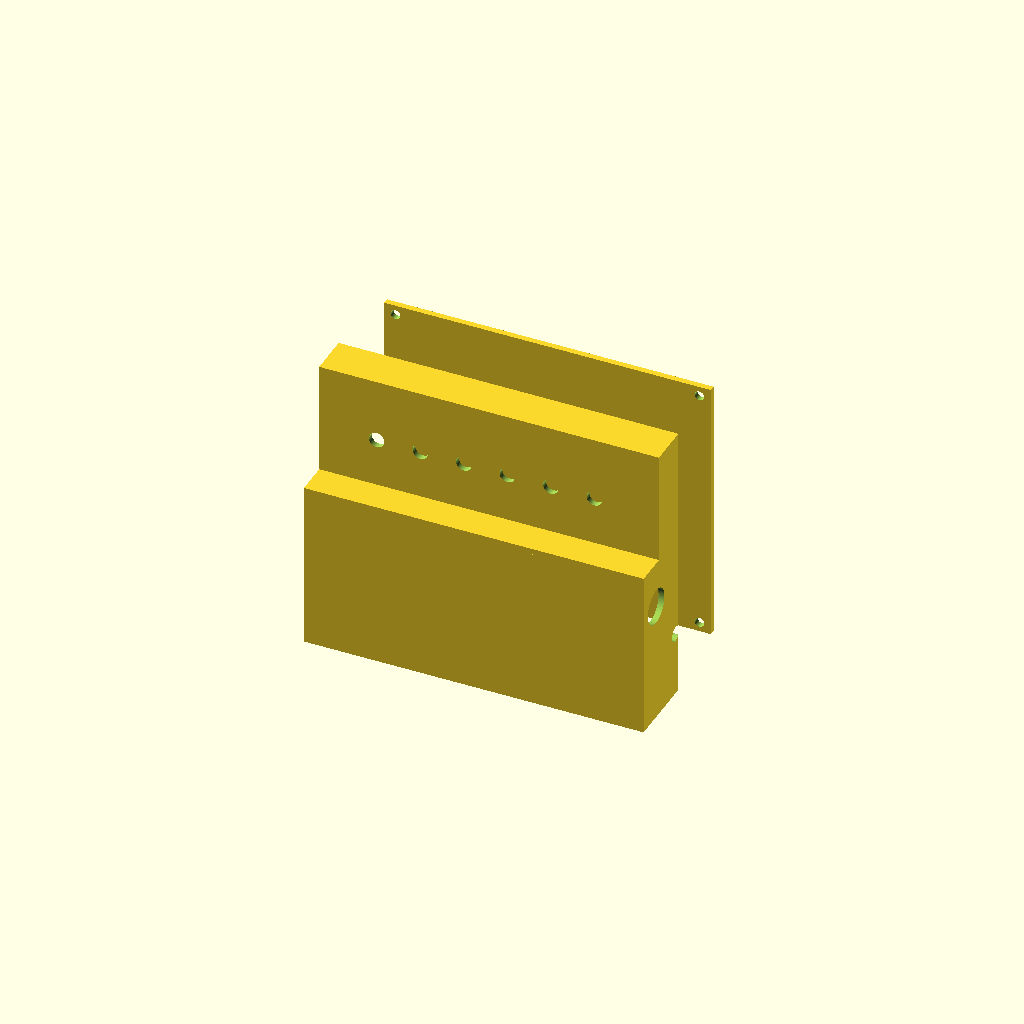
Cell 1: the model at its default parameters.
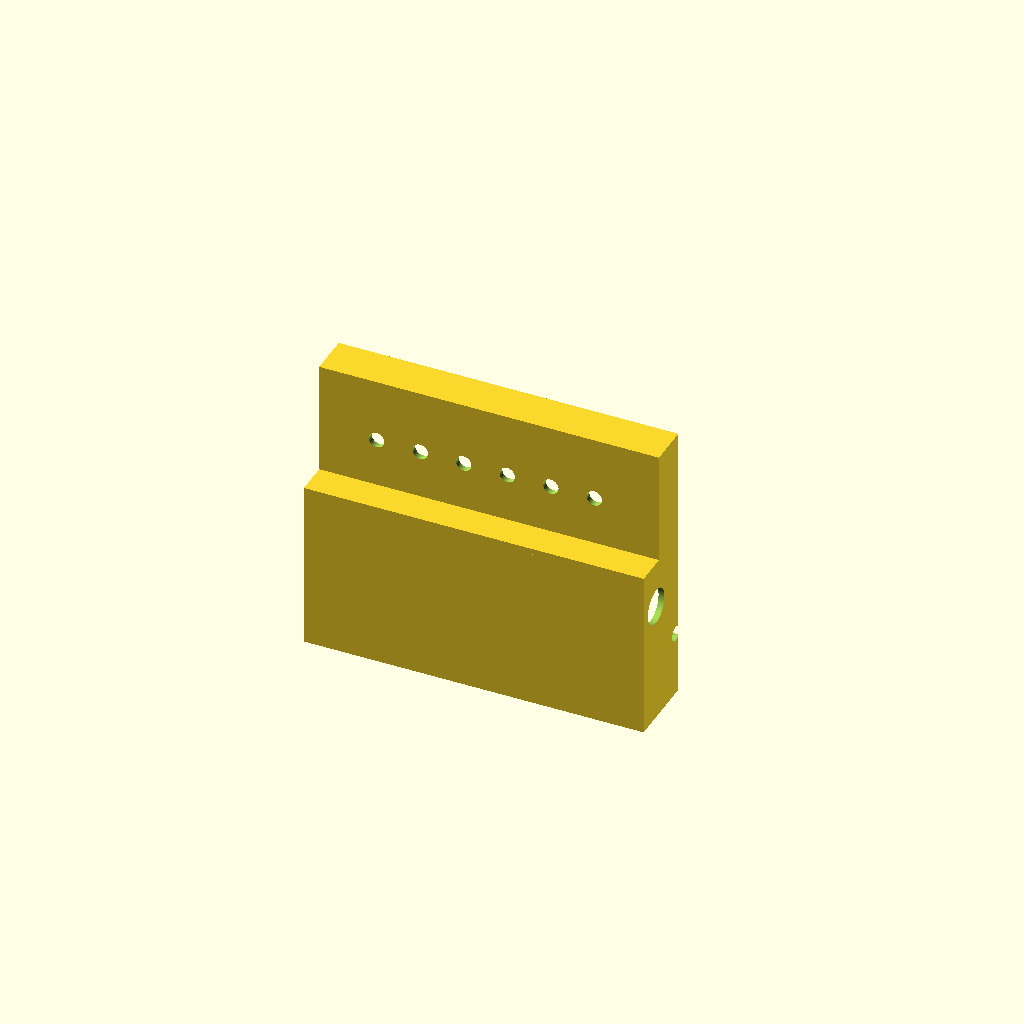
Cell 2: the same model with show_lid = false.
All cells are drawn from one camera (rotation 55°, 0°, 25°, orthographic, colour scheme Cornfield), so only the parameter changes between them.
The OpenSCAD source (openscd/enclosure.scad):

//
// STEPPED ELECTRONIC ENCLOSURE
// VERSION: 10mm RECESS + 2 HORIZONTAL PCB POSTS
//
// Units: mm
//
// OUTER DIMENSIONS: 114 x 104 x 25
//
// FRONT:
// - Upper recessed section: 40 mm
// - Recess depth: 10 mm
// - Full-width vertical step face
// - Six LED holes: 5.2 mm
//
// REAR:
// - Four lid screw posts
// - Removable inset lid
// - Left rectangular cut-out
// - Right semicircular cut-out
//
// PCB:
// - Two additional mounting posts
// - Posts extend horizontally from inside front face
// - Posts point towards rear lid
// - Post length: 11 mm
//

$fn = 80;


// ==========================================
// 1. PCB DIMENSIONS
// ==========================================

pcb_width = 90;
pcb_height = 82;

clearance = 1;
wall = 2;

outer_width = 114;
outer_height = 95;

pcb_offset_x = (outer_width-pcb_width)/2;
pcb_offset_z = (outer_height-pcb_height)/2;


// ==========================================
// 2. ENCLOSURE DIMENSIONS
// ==========================================

box_depth = 25;

step_depth = 11;
upper_height = 40;

front_thickness = 2;

// Step position: 40 mm from top

step_from_top = 40;
step_z = outer_height-step_from_top;


// ==========================================
// 3. LED DIMENSIONS
// ==========================================

led_diameter = 5.2;
led_count = 6;

first_led_from_left = 7.3;
first_led_from_top = 15;

led_total_spacing = 73;
led_spacing = led_total_spacing/(led_count-1);

// LED positions relative to PCB

first_led_x = pcb_offset_x+first_led_from_left;

first_led_z = pcb_offset_z+pcb_height-first_led_from_top;


// ==========================================
// 4. REAR LID SCREW POSTS
// ==========================================

post_diameter = 9;
post_length = 11;

pilot_diameter = 2.5;

post_left_x = 6;
post_right_x = outer_width-6;

post_bottom_z = 5.5;
post_top_z = outer_height-5.5;

post_rear_y = box_depth-2;


// ==========================================
// 5. PCB MOUNTING POSTS
// ==========================================

pcb_post_diameter = 6;
pcb_post_height = 12;
pcb_post_hole_diameter = 2.5;

// Right PCB mounting post

//pcb_post_1_x = outer_width-15;
pcb_post_1_x = outer_width-17;
pcb_post_1_z = 10.5;

// Left PCB mounting post

pcb_post_2_x = 22;
pcb_post_2_z = 10.5;

// Posts start at inside front face
// and extend towards rear lid.

pcb_post_start_y = front_thickness;


// ==========================================
// 6. REAR LID DIMENSIONS
// ==========================================

lid_thickness = 2;
lid_clearance = 0.2;

inner_width = outer_width-2*wall;
inner_height = outer_height-2*wall;

lid_width = inner_width-2*lid_clearance;
lid_height = inner_height-2*lid_clearance;

lid_x = wall+lid_clearance;
lid_z = wall+lid_clearance;

lid_y = box_depth-lid_thickness;

lid_hole_diameter = 3.2;


// ==========================================
// 7. LEFT RECTANGULAR REAR CUT-OUT
// ==========================================

left_notch_start_z = 22.5;
left_notch_height = 5.8;
left_notch_depth = 3;


// ==========================================
// 8. RIGHT SEMICIRCULAR REAR CUT-OUT
// ==========================================

right_notch_diameter = 5;

right_notch_reference_z = 31;
right_notch_top_offset = 4;

right_notch_top_z = 
    right_notch_reference_z-right_notch_top_offset;

right_notch_center_z = 
    right_notch_top_z-right_notch_diameter;
    

// ==========================================
// 9. RIGHT SIDE ROUND HOLE
// ==========================================

side_hole_diameter = 12;

side_hole_bottom_z = 35 ;

side_hole_center_z = 
     side_hole_bottom_z+side_hole_diameter/2;

//side_hole_center_y = post_rear_y-10;
side_hole_center_y = 9;



// ==========================================
// 10. DISPLAY OPTIONS
// ==========================================

show_lid = true;


// ==========================================
// 11. OUTER STEPPED SHELL
// ==========================================

module outer_shell() {

    union() {

        // LOWER SECTION
        // Full front-to-back depth

        cube([
            outer_width,
            box_depth,
            step_z
        ]);

        // UPPER SECTION
        // Recessed exactly 10 mm

        translate([
            0,
            step_depth,
            step_z
        ])
            cube([
                outer_width,
                box_depth-step_depth,
                upper_height
            ]);
    }
}


// ==========================================
// 12. FULL-WIDTH VERTICAL STEP FACE
// ==========================================

module vertical_step_face() {

    translate([
        0,
        0,
        step_z
    ])
        cube([
            outer_width,
            step_depth,
            front_thickness
        ]);
}


// ==========================================
// 13. COMPLETE OUTER BODY
// ==========================================

module complete_outer_body() {

    union() {

        outer_shell();

        vertical_step_face();
    }
}


// ==========================================
// 14. INTERNAL CAVITY
// ==========================================

module internal_cavity() {

    union() {

        // LOWER INTERNAL CAVITY

        translate([
            wall,
            wall,
            wall
        ])
            cube([
                inner_width,
                box_depth+1,
                step_z-2*wall
            ]);

        // UPPER INTERNAL CAVITY

        translate([
            wall,
            step_depth+wall,
            step_z+wall
        ])
            cube([
                inner_width,
                box_depth+1,
                upper_height-2*wall
            ]);

        // CONNECTION BEHIND STEP

        translate([
            wall,
            step_depth+wall,
            step_z-wall
        ])
            cube([
                inner_width,
                box_depth+1,
                2*wall
            ]);
    }
}


// ==========================================
// 15. SIX LED HOLES
// ==========================================

module led_holes() {

    for (i = [0:led_count-1]) {

        led_x = first_led_x+i*led_spacing;

        translate([
            led_x,
            step_depth+front_thickness+0.1,
            first_led_z
        ])
            rotate([90,0,0])
                cylinder(
                    h = front_thickness+0.2,
                    d = led_diameter
                );
    }
}


// ==========================================
// 16. FOUR REAR LID SCREW POSTS
// ==========================================

module screw_posts() {

    for (x = [
        post_left_x,
        post_right_x
    ]) {

        for (z = [
            post_bottom_z,
            post_top_z
        ]) {

            translate([
                x,
                post_rear_y,
                z
            ])
                rotate([90,0,0])
                    cylinder(
                        h = post_length,
                        d = post_diameter
                    );
        }
    }
}


// ==========================================
// 17. REAR LID SCREW PILOT HOLES
// ==========================================

module post_pilot_holes() {

    for (x = [
        post_left_x,
        post_right_x
    ]) {

        for (z = [
            post_bottom_z,
            post_top_z
        ]) {

            translate([
                x,
                post_rear_y+0.2,
                z
            ])
                rotate([90,0,0])
                    cylinder(
                        h = post_length+0.5,
                        d = pilot_diameter
                    );
        }
    }
}


// ==========================================
// 18. TWO HORIZONTAL PCB MOUNTING POSTS
// ==========================================

module pcb_mounting_posts() {

    for (p = [
        [pcb_post_1_x, pcb_post_1_z],
        [pcb_post_2_x, pcb_post_2_z]
    ]) {

        // Posts start at inside front face.
        // They extend in the positive Y direction
        // towards the rear lid.

        translate([
            p[0],
            pcb_post_start_y,
            p[1]
        ])
            rotate([-90,0,0])
                cylinder(
                    h = pcb_post_height,
                    d = pcb_post_diameter
                );
    }
}


// ==========================================
// 19. PCB MOUNTING POST SCREW HOLES
// ==========================================

module pcb_mounting_holes() {

    for (p = [
        [pcb_post_1_x, pcb_post_1_z],
        [pcb_post_2_x, pcb_post_2_z]
    ]) {

        // Holes run along the same direction
        // as the horizontal PCB mounting posts.

        translate([
            p[0],
            pcb_post_start_y-0.1,
            p[1]
        ])
            rotate([-90,0,0])
                cylinder(
                    h = pcb_post_height+0.2,
                    d = pcb_post_hole_diameter
                );
    }
}


// ==========================================
// 20. LEFT RECTANGULAR CUT-OUT
// ==========================================

module left_rectangular_cutout() {

    translate([
        -0.1,
        box_depth-left_notch_depth,
        left_notch_start_z
    ])
        cube([
            wall+0.2,
            left_notch_depth+0.2,
            left_notch_height
        ]);
}


// ==========================================
// 21. RIGHT SEMICIRCULAR CUT-OUT
// ==========================================

module right_semicircular_cutout() {

    translate([
        outer_width-wall-0.1,
        23,
        right_notch_center_z
    ])
        rotate([0,90,0])
            cylinder(
                h = wall+0.2,
                //h = wall+0.2,
                d = right_notch_diameter
            );
}


// ==========================================
// 22. RIGHT SIDE ROUND HOLE
// ==========================================

module right_side_round_hole() {

    translate([
        outer_width-wall-0.1,
        side_hole_center_y,
        side_hole_center_z
    ])
        rotate([0,90,0])
            cylinder(
                h = wall+0.2,
                d = side_hole_diameter
            );
}


// ==========================================
// 23. ALL REAR AND SIDE CUT-OUTS
// ==========================================

module enclosure_cutouts() {

    union() {

        left_rectangular_cutout();

        right_semicircular_cutout();

        right_side_round_hole();
    }
}


// ==========================================
// 24. MAIN ENCLOSURE
// ==========================================

module enclosure() {

    difference() {

        union() {

            // Main shell with internal cavity

            difference() {

                complete_outer_body();

                internal_cavity();

                led_holes();
            }

            // Four rear lid screw posts

            screw_posts();

            // Two horizontal PCB mounting posts

            pcb_mounting_posts();
        }

        // Rear lid screw holes

        post_pilot_holes();

        // PCB mounting screw holes

        pcb_mounting_holes();

        // Rear and side cut-outs

        enclosure_cutouts();
    }
}


// ==========================================
// 25. REAR LID
// ==========================================

module rear_lid() {

    difference() {

        // Lid fits inside enclosure

        translate([
            lid_x,
            lid_y,
            lid_z
        ])
            cube([
                lid_width,
                lid_thickness,
                lid_height
            ]);

        // Four matching screw holes

        for (x = [
            post_left_x,
            post_right_x
        ]) {

            for (z = [
                post_bottom_z,
                post_top_z
            ]) {

                translate([
                    x,
                    lid_y+lid_thickness+0.1,
                    z
                ])
                    rotate([90,0,0])
                        cylinder(
                            h = lid_thickness+0.2,
                            d = lid_hole_diameter
                        );
            }
        }
    }
}


// ==========================================
// 26. DISPLAY
// ==========================================

// Main enclosure

enclosure();

// Separate rear lid

if (show_lid) {

    translate([
        0,
        box_depth+5,
        0
    ])
        rear_lid();
}


// ==========================================
// 27. DIMENSION REPORT
// ==========================================

echo("========== ENCLOSURE ==========");

echo("WIDTH:", outer_width);
echo("HEIGHT:", outer_height);
echo("DEPTH:", box_depth);

echo("STEP FROM TOP:", step_from_top);
echo("STEP DEPTH:", step_depth);
echo("UPPER HEIGHT:", upper_height);

echo("========== PCB ==========");

echo("PCB WIDTH:", pcb_width);
echo("PCB HEIGHT:", pcb_height);

echo("PCB OFFSET X:", pcb_offset_x);
echo("PCB OFFSET Z:", pcb_offset_z);

echo("========== LEDS ==========");

echo("LED COUNT:", led_count);
echo("LED DIAMETER:", led_diameter);
echo("LED SPACING:", led_spacing);

echo("FIRST LED X:", first_led_x);
echo("LAST LED X:", first_led_x+5*led_spacing);
echo("LED Z:", first_led_z);

echo("========== REAR SCREW POSTS ==========");

echo("POST DIAMETER:", post_diameter);
echo("POST LENGTH:", post_length);
echo("PILOT DIAMETER:", pilot_diameter);

echo("========== PCB MOUNTING POSTS ==========");

echo("PCB POST DIAMETER:", pcb_post_diameter);
echo("PCB POST LENGTH:", pcb_post_height);
echo("PCB POST HOLE:", pcb_post_hole_diameter);

echo("RIGHT PCB POST X:", pcb_post_1_x);
echo("RIGHT PCB POST Z:", pcb_post_1_z);

echo("LEFT PCB POST X:", pcb_post_2_x);
echo("LEFT PCB POST Z:", pcb_post_2_z);

echo("PCB POST START Y:", pcb_post_start_y);
echo("PCB POST END Y:", pcb_post_start_y+pcb_post_height);

echo("========== CUTOUTS ==========");

echo("LEFT NOTCH START:", left_notch_start_z);
echo("LEFT NOTCH HEIGHT:", left_notch_height);
echo("LEFT NOTCH DEPTH:", left_notch_depth);

echo("RIGHT NOTCH DIAMETER:", right_notch_diameter);
echo("RIGHT NOTCH TOP:", right_notch_top_z);

echo("SIDE HOLE DIAMETER:", side_hole_diameter);
echo("SIDE HOLE BOTTOM:", side_hole_bottom_z);

echo("========== REAR LID ==========");

echo("LID WIDTH:", lid_width);
echo("LID HEIGHT:", lid_height);
echo("LID THICKNESS:", lid_thickness);
Customizer parameters (derived from the source; name, type, default, range or options):
pcb_width: number, default 90
pcb_height: number, default 82
clearance: number, default 1
wall: number, default 2
outer_width: number, default 114
outer_height: number, default 95
box_depth: number, default 25
step_depth: number, default 11
upper_height: number, default 40
front_thickness: number, default 2
step_from_top: number, default 40
led_diameter: number, default 5.2
led_count: number, default 6
first_led_from_left: number, default 7.3
first_led_from_top: number, default 15
led_total_spacing: number, default 73
post_diameter: number, default 9
post_length: number, default 11
pilot_diameter: number, default 2.5
post_left_x: number, default 6
post_bottom_z: number, default 5.5
pcb_post_diameter: number, default 6
pcb_post_height: number, default 12
pcb_post_hole_diameter: number, default 2.5
pcb_post_1_z: number, default 10.5
pcb_post_2_x: number, default 22
pcb_post_2_z: number, default 10.5
lid_thickness: number, default 2
lid_clearance: number, default 0.2
lid_hole_diameter: number, default 3.2
left_notch_start_z: number, default 22.5
left_notch_height: number, default 5.8
left_notch_depth: number, default 3
right_notch_diameter: number, default 5
right_notch_reference_z: number, default 31
right_notch_top_offset: number, default 4
side_hole_diameter: number, default 12
side_hole_bottom_z: number, default 35
side_hole_center_y: number, default 9
show_lid: bool, default true
